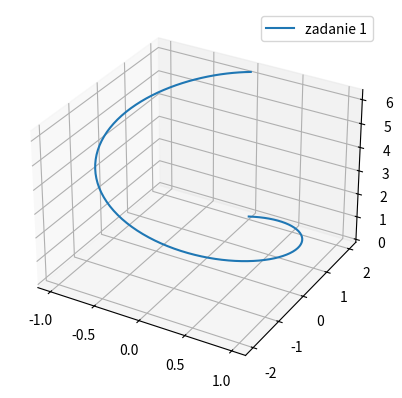

Here is the Python script that generated this plot:
import numpy as np
import matplotlib.pyplot as plt


fig =plt.figure()
ax =fig.add_subplot(projection='3d')
t =np.linspace(0,2*np.pi,100)
z =t
x =np.sin(t)
y =2*np.cos(t)
ax.plot(x,y,z,label='zadanie 1')
ax.legend()
plt.show()